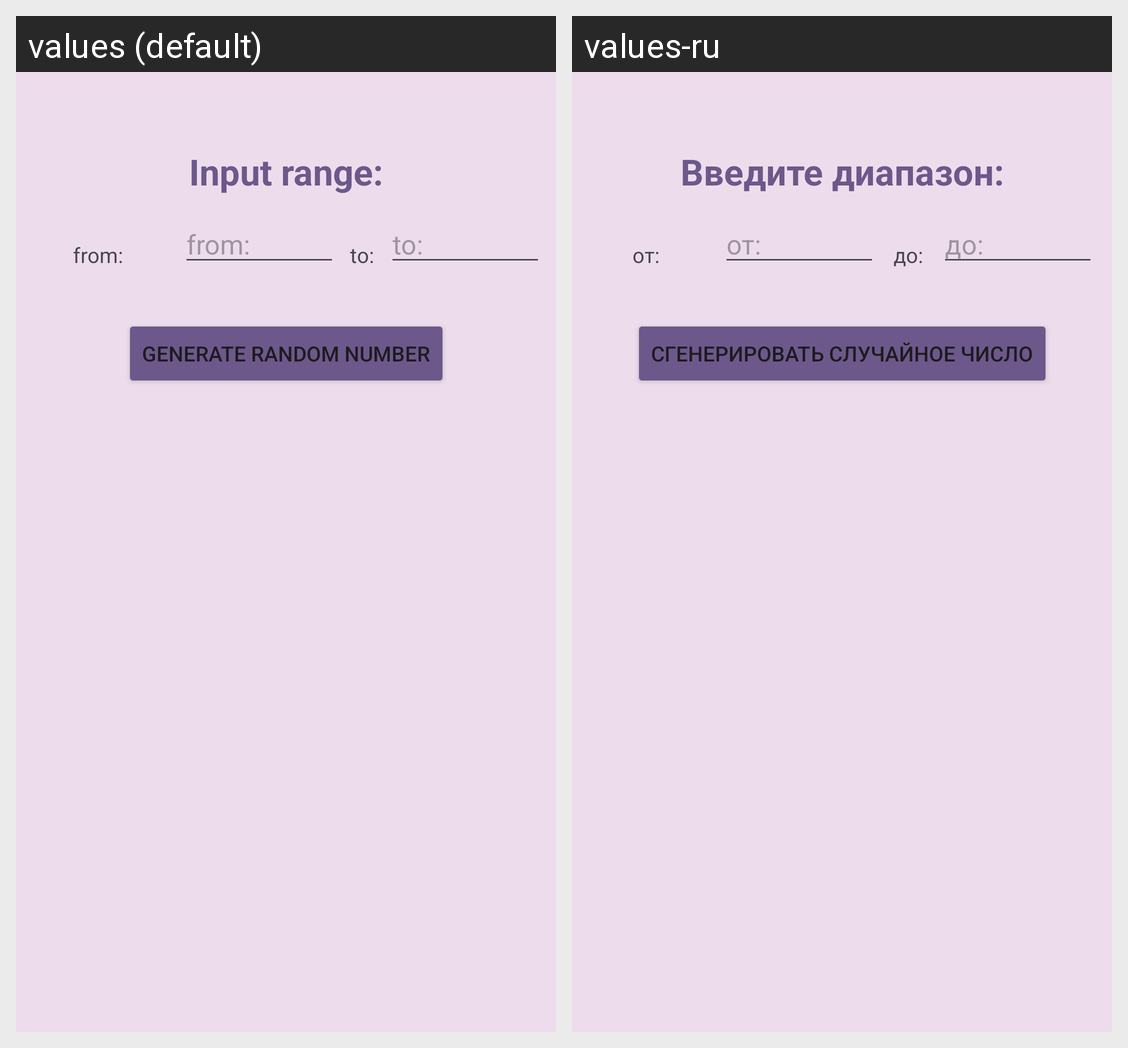

This grid shows one Android layout under two languages. Give, for every string resource on the screen, its name, the default text and each shown locale's text.
Android screen res/layout/activity_random_number.xml rendered under 2 locales, left to right: values (default), values-ru. Device: Nexus 5 (rendered at 1080×1920; each locale shown at half size, 540×960, under a caption strip naming it); theme Theme.RandomApp.
Strings drawn on this screen, with the default value and each locale's value (text and hints the layout hard-codes, and strings that could not be matched under every locale, appear in the picture but are not listed):

tw_input_range
  values: Input range:
  values-ru: Введите диапазон:

tw_from
  values: from:
  values-ru: от:

tw_to
  values: to:
  values-ru: до:

btn_generate_random_number
  values: Generate random number
  values-ru: Сгенерировать случайное число
